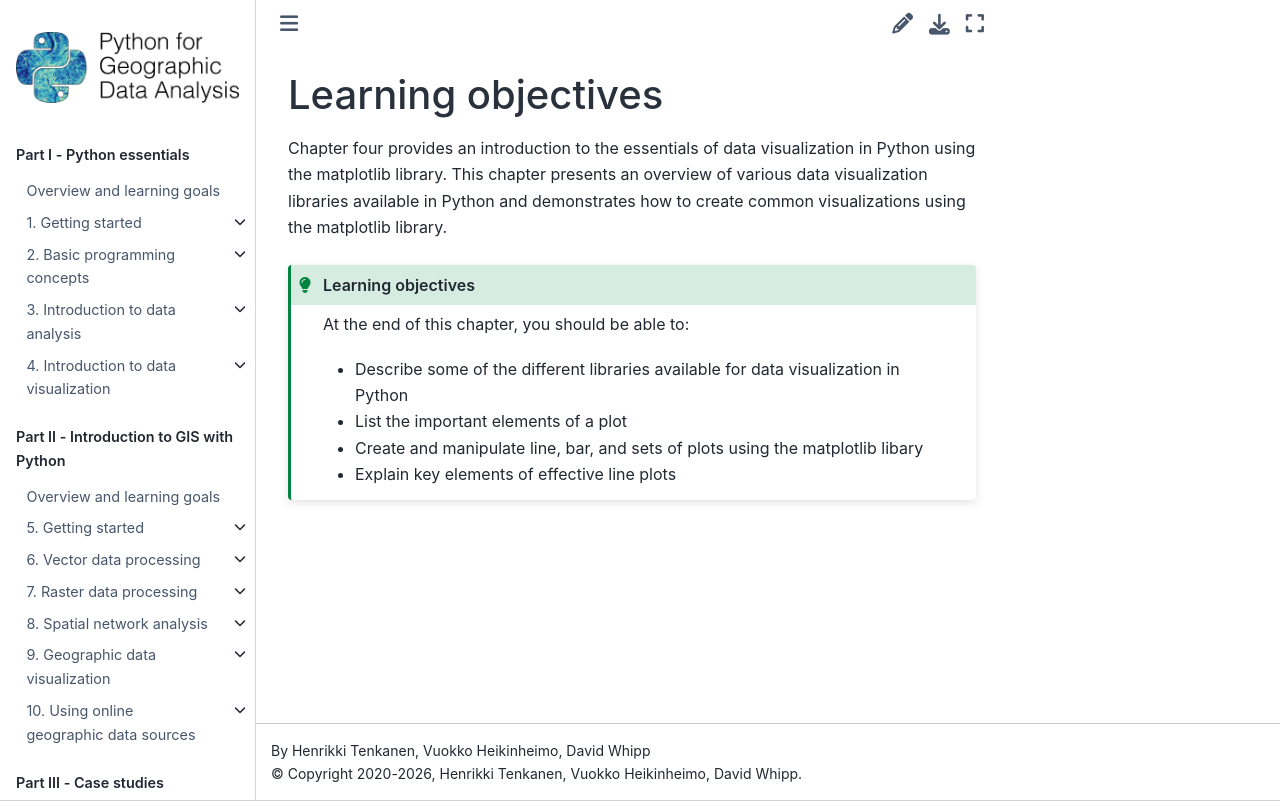

repository: Python-GIS-book/site · page: part1/chapter-04/md/0-learning-objectives.html · generator: sphinx

---
jupyter:
  jupytext:
    text_representation:
      extension: .md
      format_name: markdown
      format_version: '1.3'
      jupytext_version: 1.16.4
  kernelspec:
    display_name: Python 3 (ipykernel)
    language: python
    name: python3
---

<!-- #region editable=true slideshow={"slide_type": ""} tags=["learning_objectives"] -->
# Learning objectives
<!-- #endregion -->

<!-- #region editable=true slideshow={"slide_type": ""} -->
Chapter four provides an introduction to the essentials of data visualization in Python using the matplotlib library.
This chapter presents an overview of various data visualization libraries available in Python and demonstrates how to create common visualizations using the matplotlib library.
<!-- #endregion -->

<!-- #region editable=true slideshow={"slide_type": ""} tags=["lo_box"] -->
```{admonition} Learning objectives
:class: tip

At the end of this chapter, you should be able to:

- Describe some of the different libraries available for data visualization in Python
- List the important elements of a plot
- Create and manipulate line, bar, and sets of plots using the matplotlib libary
- Explain key elements of effective line plots

```
<!-- #endregion -->
